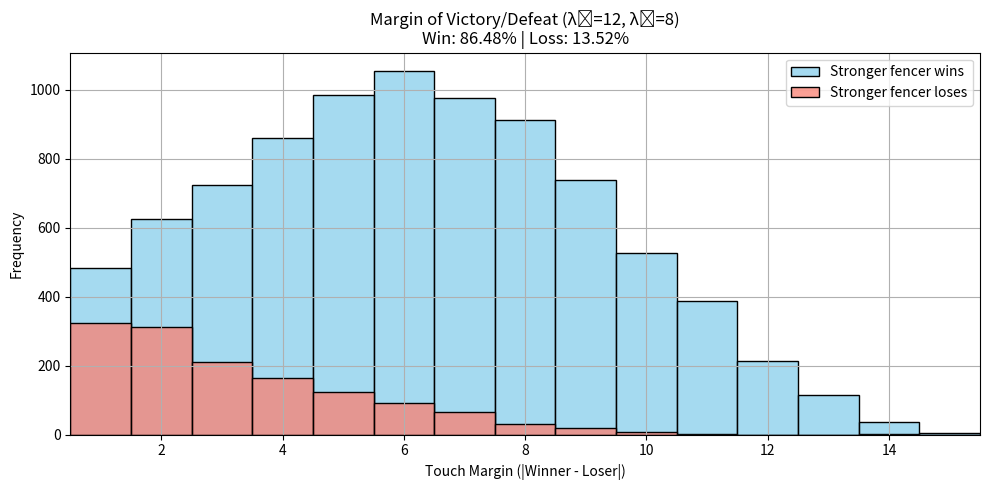

Python code for this plot:
import numpy as np
import matplotlib.pyplot as plt
import seaborn as sns

# Simulate one bout
def simulate_bout(lambda_stronger, lambda_weaker, target_score=15):
    score_stronger = 0
    score_weaker = 0

    while score_stronger < target_score and score_weaker < target_score:
        time_stronger = np.random.exponential(1 / lambda_stronger)
        time_weaker = np.random.exponential(1 / lambda_weaker)

        if time_stronger < time_weaker:
            score_stronger += 1
        else:
            score_weaker += 1

    return {
        'winner': 'stronger' if score_stronger == target_score else 'weaker',
        'score_stronger': score_stronger,
        'score_weaker': score_weaker
    }

# Simulate many bouts
def simulate_many_bouts(n, lambda_stronger, lambda_weaker):
    win_margins = []
    loss_margins = []

    for _ in range(n):
        result = simulate_bout(lambda_stronger, lambda_weaker)
        if result['winner'] == 'stronger':
            margin = result['score_stronger'] - result['score_weaker']
            win_margins.append(margin)
        else:
            margin = result['score_weaker'] - result['score_stronger']
            loss_margins.append(margin)

    win_rate = len(win_margins) / n
    loss_rate = 1 - win_rate
    return win_rate, loss_rate, win_margins, loss_margins

# Run the simulation
win_rate, loss_rate, win_margins, loss_margins = simulate_many_bouts(10000, lambda_stronger=12, lambda_weaker=8)

# Plot
plt.figure(figsize=(10, 5))
sns.histplot(win_margins, bins=np.arange(0.5, 16.5, 1), color="skyblue", edgecolor="black", label="Stronger fencer wins")
sns.histplot(loss_margins, bins=np.arange(0.5, 16.5, 1), color="salmon", edgecolor="black", label="Stronger fencer loses")

plt.xlim(0.5, 15.5)  # ensures histogram shows only up to 15
plt.title(f"Margin of Victory/Defeat (λ₁=12, λ₂=8)\nWin: {win_rate:.2%} | Loss: {loss_rate:.2%}")
plt.xlabel("Touch Margin (|Winner - Loser|)")
plt.ylabel("Frequency")
plt.legend()
plt.grid(True)
plt.tight_layout()
plt.show()
